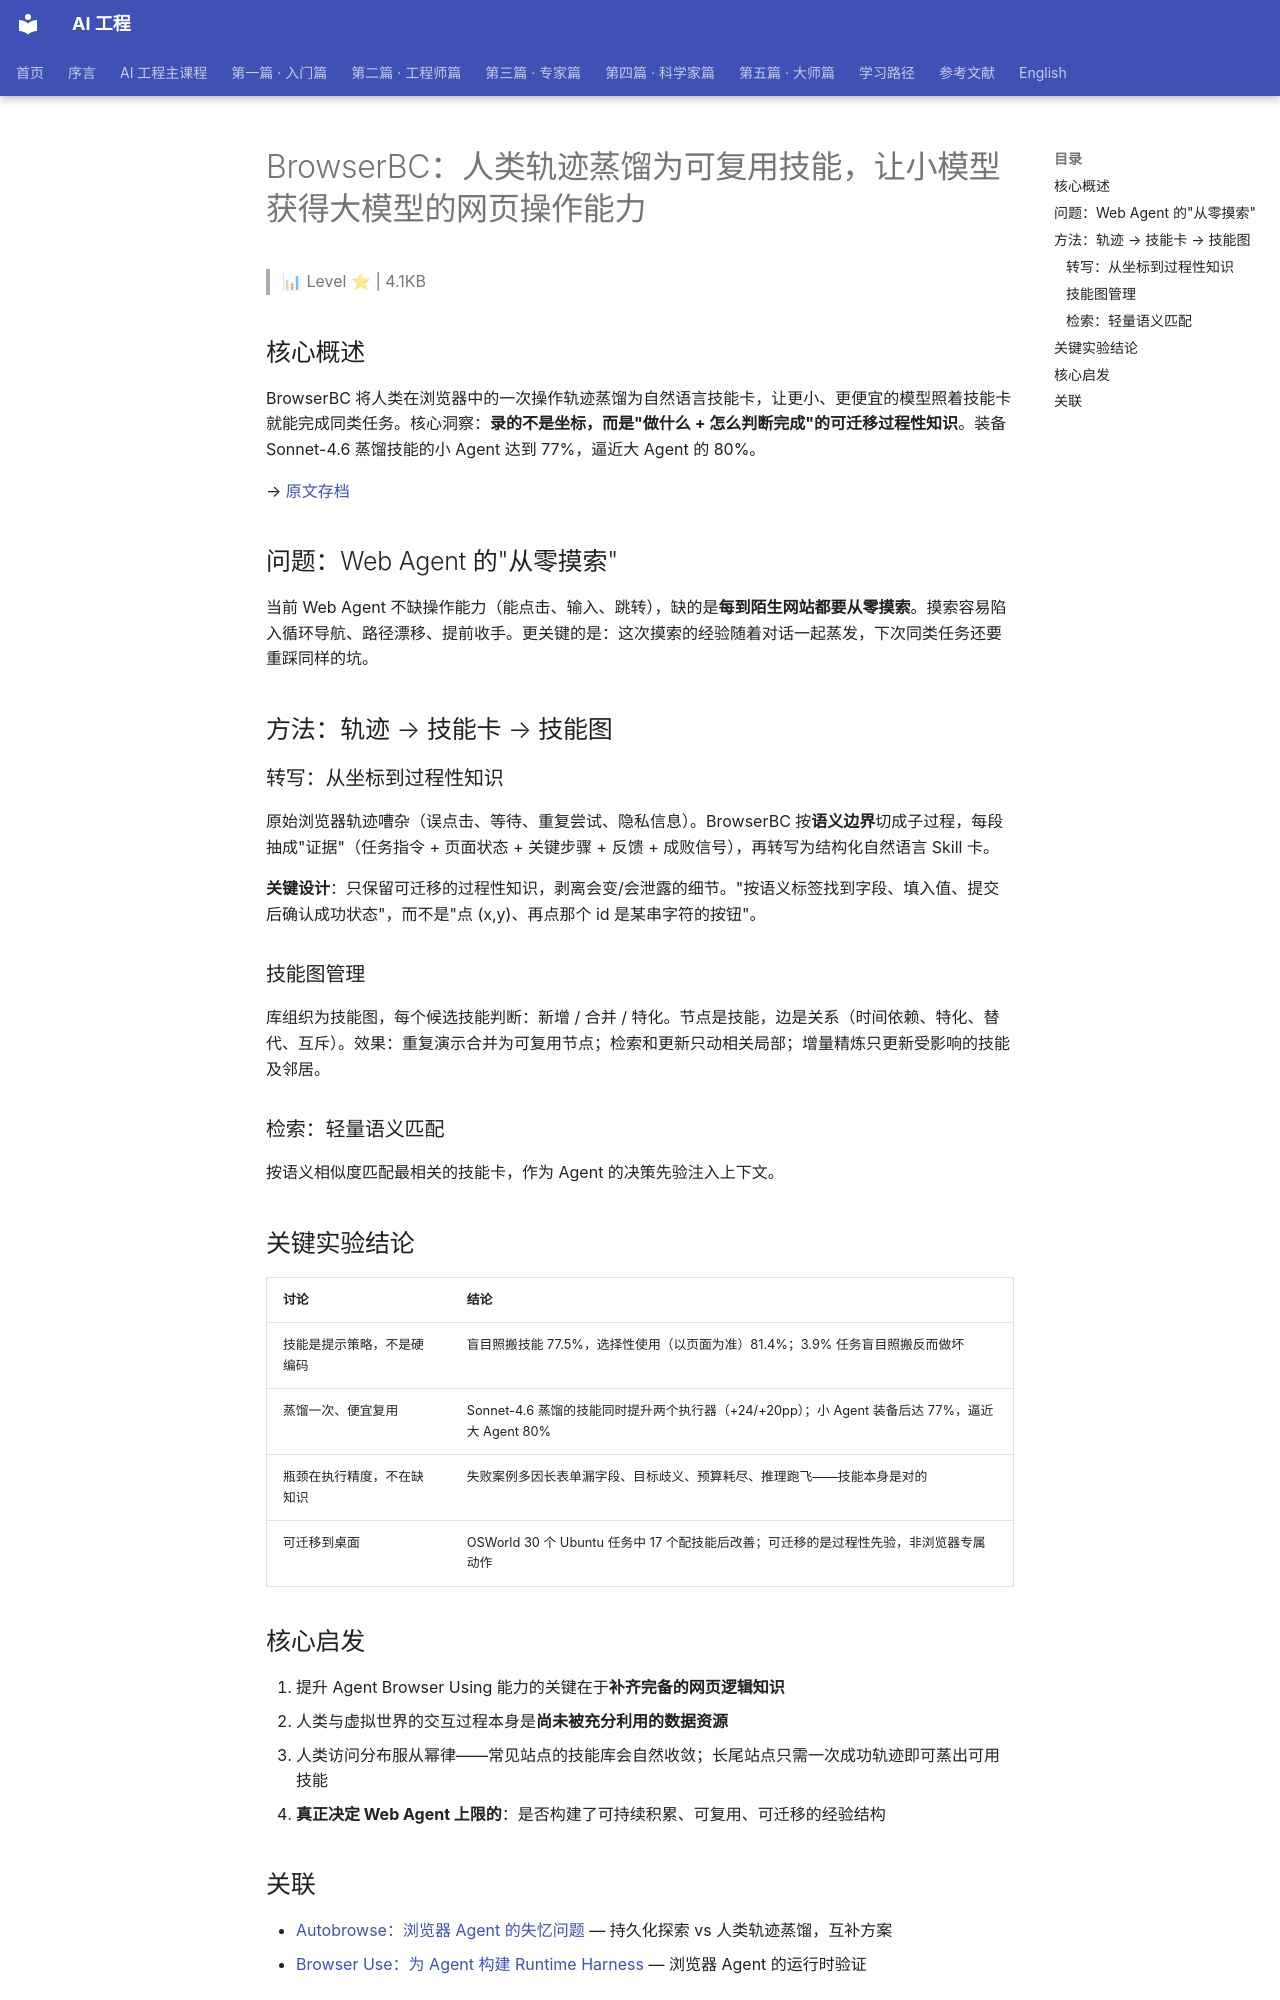

repository: QianJinGuo/wiki-book · page: ch01/083-browserbc.html · generator: mkdocs

# BrowserBC：人类轨迹蒸馏为可复用技能，让小模型获得大模型的网页操作能力

> 📊 Level ⭐ | 4.1KB

## 核心概述

BrowserBC 将人类在浏览器中的一次操作轨迹蒸馏为自然语言技能卡，让更小、更便宜的模型照着技能卡就能完成同类任务。核心洞察：**录的不是坐标，而是"做什么 + 怎么判断完成"的可迁移过程性知识**。装备 Sonnet-4.6 蒸馏技能的小 Agent 达到 77%，逼近大 Agent 的 80%。

→ [原文存档](https://mp.weixin.qq.com/s/OFXkRh_keR4HzgTImCGjVg)

## 问题：Web Agent 的"从零摸索"

当前 Web Agent 不缺操作能力（能点击、输入、跳转），缺的是**每到陌生网站都要从零摸索**。摸索容易陷入循环导航、路径漂移、提前收手。更关键的是：这次摸索的经验随着对话一起蒸发，下次同类任务还要重踩同样的坑。

## 方法：轨迹 → 技能卡 → 技能图

### 转写：从坐标到过程性知识

原始浏览器轨迹嘈杂（误点击、等待、重复尝试、隐私信息）。BrowserBC 按**语义边界**切成子过程，每段抽成"证据"（任务指令 + 页面状态 + 关键步骤 + 反馈 + 成败信号），再转写为结构化自然语言 Skill 卡。

**关键设计**：只保留可迁移的过程性知识，剥离会变/会泄露的细节。"按语义标签找到字段、填入值、提交后确认成功状态"，而不是"点 (x,y)、再点那个 id 是某串字符的按钮"。

### 技能图管理

库组织为技能图，每个候选技能判断：新增 / 合并 / 特化。节点是技能，边是关系（时间依赖、特化、替代、互斥）。效果：重复演示合并为可复用节点；检索和更新只动相关局部；增量精炼只更新受影响的技能及邻居。

### 检索：轻量语义匹配

按语义相似度匹配最相关的技能卡，作为 Agent 的决策先验注入上下文。

## 关键实验结论

| 讨论 | 结论 |
|------|------|
| 技能是提示策略，不是硬编码 | 盲目照搬技能 77.5%，选择性使用（以页面为准）81.4%；3.9% 任务盲目照搬反而做坏 |
| 蒸馏一次、便宜复用 | Sonnet-4.6 蒸馏的技能同时提升两个执行器（+24/+20pp）；小 Agent 装备后达 77%，逼近大 Agent 80% |
| 瓶颈在执行精度，不在缺知识 | 失败案例多因长表单漏字段、目标歧义、预算耗尽、推理跑飞——技能本身是对的 |
| 可迁移到桌面 | OSWorld 30 个 Ubuntu 任务中 17 个配技能后改善；可迁移的是过程性先验，非浏览器专属动作 |

## 核心启发

1. 提升 Agent Browser Using 能力的关键在于**补齐完备的网页逻辑知识**
2. 人类与虚拟世界的交互过程本身是**尚未被充分利用的数据资源**
3. 人类访问分布服从幂律——常见站点的技能库会自然收敛；长尾站点只需一次成功轨迹即可蒸出可用技能
4. **真正决定 Web Agent 上限的**：是否构建了可持续积累、可复用、可迁移的经验结构
